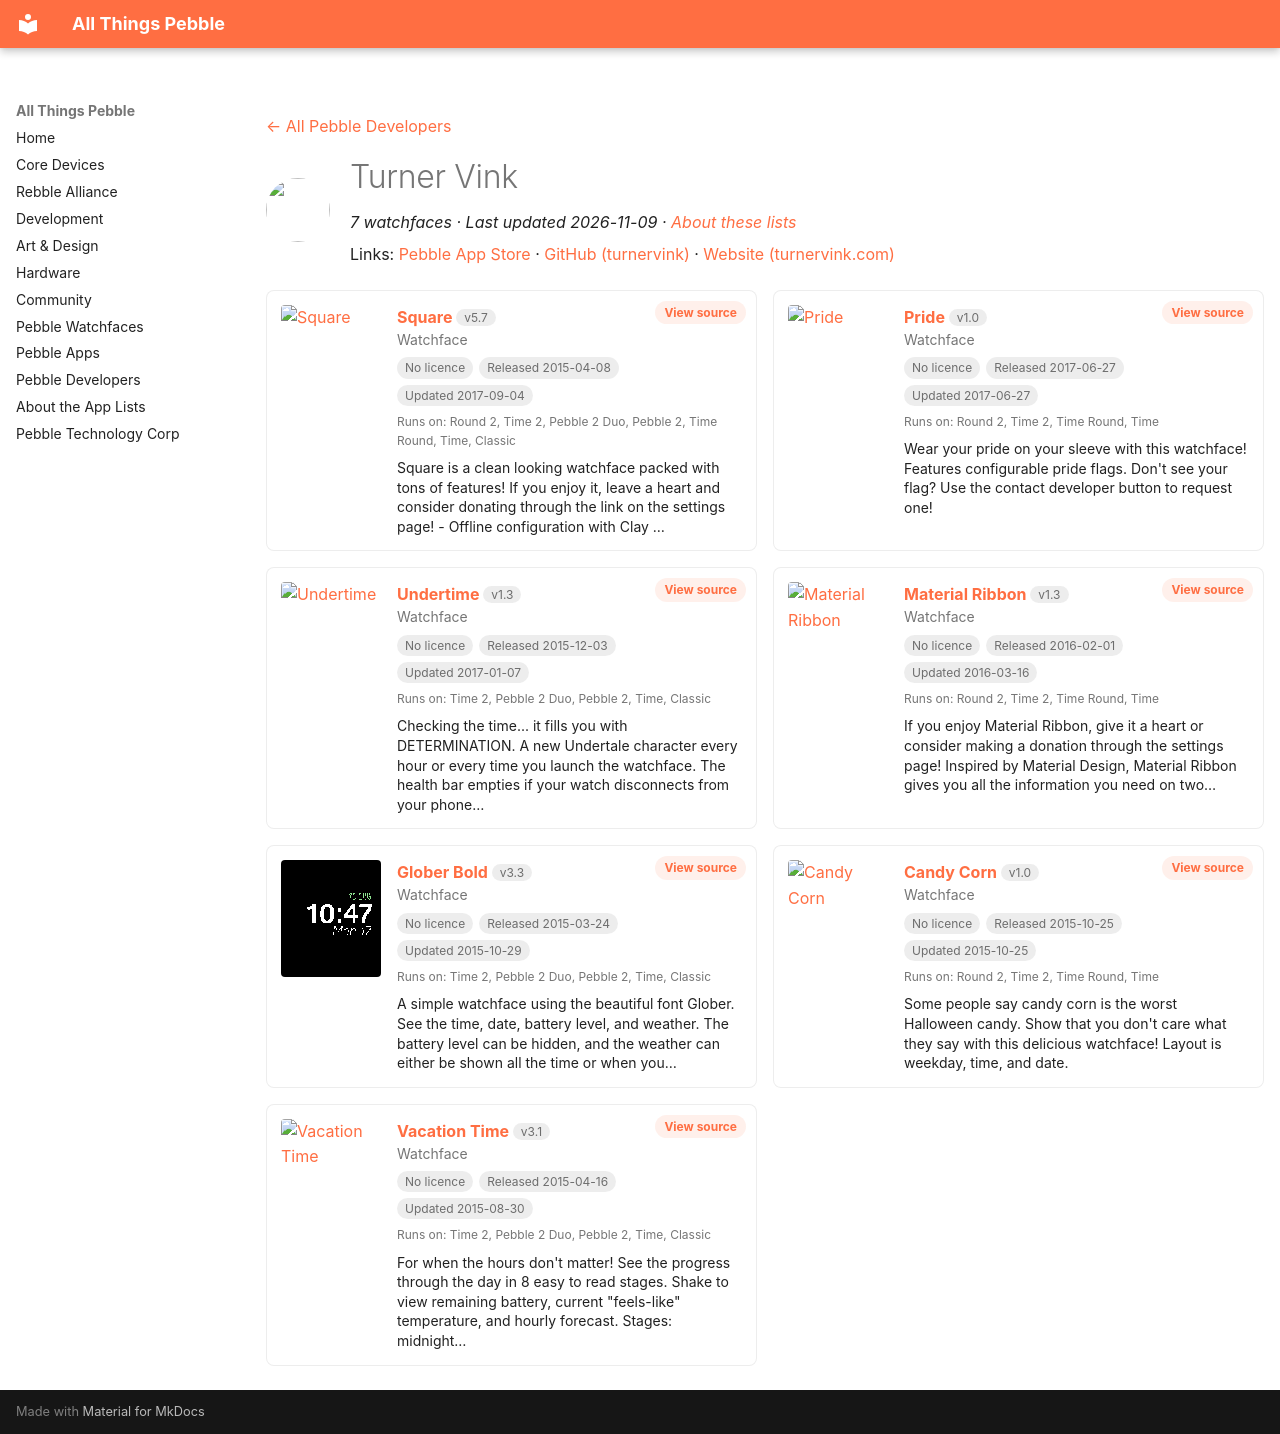

repository: saltedlolly/all-things-pebble · page: developers/turner-vink.html · generator: mkdocs

---
title: "Turner Vink"
hide:
  - toc
---

<!-- Generated by scripts/update_app_directory.py: do not edit by hand -->
[← All Pebble Developers](../developers.md)

<div class="dev-header" markdown>
<img class="dev-avatar" src="https://github.com/turnervink.png?size=128" alt="" width="64" height="64" loading="lazy" onerror="this.remove()">
<div class="dev-intro" markdown>

# Turner Vink

*7 watchfaces · Last updated 2026-11-09 · [About these lists](../about-app-lists.md)*

Links: [Pebble App Store](https://apps.repebble.com/apps/dev/turner-vink_54a871aadf4908b0410000f1) · [GitHub (turnervink)](https://github.com/turnervink) · [Website (turnervink.com)](http://www.turnervink.com)

</div>
</div>

<div class="dev-controls" data-search-exclude hidden>
<div class="dev-filter" role="group" aria-label="Show"><button type="button" data-filter="all" aria-pressed="true">All <span>7</span></button><button type="button" data-filter="watchface" aria-pressed="false">Watchfaces <span>7</span></button><button type="button" data-filter="watchapp" aria-pressed="false" disabled>Apps <span>0</span></button></div>
<label class="dev-sort">Sort by <select><option value="updated">Recently updated</option><option value="released">Newest release</option><option value="title">A–Z</option></select></label>
</div>

<div class="app-grid dev-apps" data-search-exclude>
<div class="app-card" data-type="watchface" data-title="square" data-released="2015-04-08" data-updated="2017-09-04">
<a class="app-shot" href="https://apps.repebble.com/552597c506e80c0a4b00007f" data-search-exclude><img src="../images/apps/552597c506e80c0a4b00007f.gif" alt="Square" loading="lazy"></a>
<div class="app-info">
<h2 class="app-name" id="app-552597c506e80c0a4b00007f"><a href="https://apps.repebble.com/552597c506e80c0a4b00007f">Square</a> <span class="app-version" title="Latest version" data-search-exclude>v5.7</span></h2>
<a class="app-source" href="https://github.com/turnervink/square" title="Source code" data-search-exclude>View source</a>
<div class="app-dev">Watchface</div>
<div class="app-tags" data-search-exclude><span class="app-licence app-licence--none" title="Licence">No licence</span> <span title="First published in the app store">Released 2015-04-08</span> <span title="Latest release in the app store">Updated 2017-09-04</span></div>
<div class="app-watches" title="Supported watches" data-search-exclude>Runs on: Round 2, Time 2, Pebble 2 Duo, Pebble 2, Time Round, Time, Classic</div>
<p class="app-desc">Square is a clean looking watchface packed with tons of features! If you enjoy it, leave a heart and consider donating through the link on the settings page! - Offline configuration with Clay …</p>
</div>
</div>
<div class="app-card" data-type="watchface" data-title="pride" data-released="2017-06-27" data-updated="2017-06-27">
<a class="app-shot" href="https://apps.repebble.com/5952a9850dfc32acc70003dd" data-search-exclude><img src="../images/apps/5952a9850dfc32acc70003dd.gif" alt="Pride" loading="lazy"></a>
<div class="app-info">
<h2 class="app-name" id="app-5952a9850dfc32acc70003dd"><a href="https://apps.repebble.com/5952a9850dfc32acc70003dd">Pride</a> <span class="app-version" title="Latest version" data-search-exclude>v1.0</span></h2>
<a class="app-source" href="https://github.com/turnervink/prideface" title="Source code" data-search-exclude>View source</a>
<div class="app-dev">Watchface</div>
<div class="app-tags" data-search-exclude><span class="app-licence app-licence--none" title="Licence">No licence</span> <span title="First published in the app store">Released 2017-06-27</span> <span title="Latest release in the app store">Updated 2017-06-27</span></div>
<div class="app-watches" title="Supported watches" data-search-exclude>Runs on: Round 2, Time 2, Time Round, Time</div>
<p class="app-desc">Wear your pride on your sleeve with this watchface! Features configurable pride flags. Don&#x27;t see your flag? Use the contact developer button to request one!</p>
</div>
</div>
<div class="app-card" data-type="watchface" data-title="undertime" data-released="2015-12-03" data-updated="2017-01-07">
<a class="app-shot" href="https://apps.repebble.com/565fdd4a0ea7f7eaa9000008" data-search-exclude><img src="../images/apps/565fdd4a0ea7f7eaa9000008.png" alt="Undertime" loading="lazy"></a>
<div class="app-info">
<h2 class="app-name" id="app-565fdd4a0ea7f7eaa9000008"><a href="https://apps.repebble.com/565fdd4a0ea7f7eaa9000008">Undertime</a> <span class="app-version" title="Latest version" data-search-exclude>v1.3</span></h2>
<a class="app-source" href="https://github.com/turnervink/undertime" title="Source code" data-search-exclude>View source</a>
<div class="app-dev">Watchface</div>
<div class="app-tags" data-search-exclude><span class="app-licence app-licence--none" title="Licence">No licence</span> <span title="First published in the app store">Released 2015-12-03</span> <span title="Latest release in the app store">Updated 2017-01-07</span></div>
<div class="app-watches" title="Supported watches" data-search-exclude>Runs on: Time 2, Pebble 2 Duo, Pebble 2, Time, Classic</div>
<p class="app-desc">Checking the time... it fills you with DETERMINATION. A new Undertale character every hour or every time you launch the watchface. The health bar empties if your watch disconnects from your phone…</p>
</div>
</div>
<div class="app-card" data-type="watchface" data-title="material ribbon" data-released="2016-02-01" data-updated="2016-03-16">
<a class="app-shot" href="https://apps.repebble.com/56afc52e3076f5d16e000050" data-search-exclude><img src="../images/apps/56afc52e3076f5d16e000050.gif" alt="Material Ribbon" loading="lazy"></a>
<div class="app-info">
<h2 class="app-name" id="app-56afc52e3076f5d16e000050"><a href="https://apps.repebble.com/56afc52e3076f5d16e000050">Material Ribbon</a> <span class="app-version" title="Latest version" data-search-exclude>v1.3</span></h2>
<a class="app-source" href="https://github.com/turnervink/materialribbon" title="Source code" data-search-exclude>View source</a>
<div class="app-dev">Watchface</div>
<div class="app-tags" data-search-exclude><span class="app-licence app-licence--none" title="Licence">No licence</span> <span title="First published in the app store">Released 2016-02-01</span> <span title="Latest release in the app store">Updated 2016-03-16</span></div>
<div class="app-watches" title="Supported watches" data-search-exclude>Runs on: Round 2, Time 2, Time Round, Time</div>
<p class="app-desc">If you enjoy Material Ribbon, give it a heart or consider making a donation through the settings page! Inspired by Material Design, Material Ribbon gives you all the information you need on two…</p>
</div>
</div>
<div class="app-card" data-type="watchface" data-title="glober bold" data-released="2015-03-24" data-updated="2015-10-29">
<a class="app-shot" href="https://apps.repebble.com/5510e098daf205460f000079" data-search-exclude><img src="../images/apps/5510e098daf205460f000079.png" alt="Glober Bold" loading="lazy"></a>
<div class="app-info">
<h2 class="app-name" id="app-5510e098daf205460f000079"><a href="https://apps.repebble.com/5510e098daf205460f000079">Glober Bold</a> <span class="app-version" title="Latest version" data-search-exclude>v3.3</span></h2>
<a class="app-source" href="https://github.com/turnervink/globerbold" title="Source code" data-search-exclude>View source</a>
<div class="app-dev">Watchface</div>
<div class="app-tags" data-search-exclude><span class="app-licence app-licence--none" title="Licence">No licence</span> <span title="First published in the app store">Released 2015-03-24</span> <span title="Latest release in the app store">Updated 2015-10-29</span></div>
<div class="app-watches" title="Supported watches" data-search-exclude>Runs on: Time 2, Pebble 2 Duo, Pebble 2, Time, Classic</div>
<p class="app-desc">A simple watchface using the beautiful font Glober. See the time, date, battery level, and weather. The battery level can be hidden, and the weather can either be shown all the time or when you…</p>
</div>
</div>
<div class="app-card" data-type="watchface" data-title="candy corn" data-released="2015-10-25" data-updated="2015-10-25">
<a class="app-shot" href="https://apps.repebble.com/562c54436edde4d185000031" data-search-exclude><img src="../images/apps/562c54436edde4d185000031.png" alt="Candy Corn" loading="lazy"></a>
<div class="app-info">
<h2 class="app-name" id="app-562c54436edde4d185000031"><a href="https://apps.repebble.com/562c54436edde4d185000031">Candy Corn</a> <span class="app-version" title="Latest version" data-search-exclude>v1.0</span></h2>
<a class="app-source" href="https://github.com/turnervink/candycorn" title="Source code" data-search-exclude>View source</a>
<div class="app-dev">Watchface</div>
<div class="app-tags" data-search-exclude><span class="app-licence app-licence--none" title="Licence">No licence</span> <span title="First published in the app store">Released 2015-10-25</span> <span title="Latest release in the app store">Updated 2015-10-25</span></div>
<div class="app-watches" title="Supported watches" data-search-exclude>Runs on: Round 2, Time 2, Time Round, Time</div>
<p class="app-desc">Some people say candy corn is the worst Halloween candy. Show that you don&#x27;t care what they say with this delicious watchface! Layout is weekday, time, and date.</p>
</div>
</div>
<div class="app-card" data-type="watchface" data-title="vacation time" data-released="2015-04-16" data-updated="2015-08-30">
<a class="app-shot" href="https://apps.repebble.com/553047687b5ea6980a00006a" data-search-exclude><img src="../images/apps/553047687b5ea6980a00006a.gif" alt="Vacation Time" loading="lazy"></a>
<div class="app-info">
<h2 class="app-name" id="app-553047687b5ea6980a00006a"><a href="https://apps.repebble.com/553047687b5ea6980a00006a">Vacation Time</a> <span class="app-version" title="Latest version" data-search-exclude>v3.1</span></h2>
<a class="app-source" href="https://github.com/turnervink/vacationtime" title="Source code" data-search-exclude>View source</a>
<div class="app-dev">Watchface</div>
<div class="app-tags" data-search-exclude><span class="app-licence app-licence--none" title="Licence">No licence</span> <span title="First published in the app store">Released 2015-04-16</span> <span title="Latest release in the app store">Updated 2015-08-30</span></div>
<div class="app-watches" title="Supported watches" data-search-exclude>Runs on: Time 2, Pebble 2 Duo, Pebble 2, Time, Classic</div>
<p class="app-desc">For when the hours don&#x27;t matter! See the progress through the day in 8 easy to read stages. Shake to view remaining battery, current &quot;feels-like&quot; temperature, and hourly forecast. Stages: midnight…</p>
</div>
</div>
</div>
